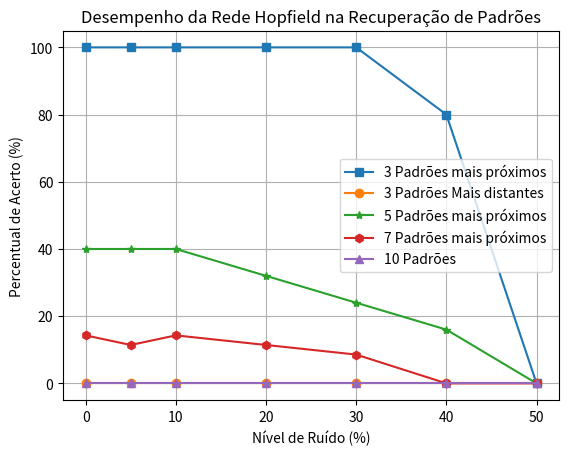

The matplotlib source for this figure:
import numpy as np
import matplotlib.pyplot as plt
import random
from itertools import combinations

def create_digits()->np.ndarray:
    digits = []
    digit_0 = np.array([
        [0, 0, 1, 1, 1, 1, 1, 0, 0, 0],
        [0, 0, 1, 0, 0, 0, 1, 0, 0, 0],
        [0, 1, 0, 0, 0, 0, 0, 1, 0, 0],
        [0, 1, 0, 0, 0, 0, 0, 1, 0, 0],
        [0, 1, 0, 0, 0, 0, 0, 1, 0, 0],
        [0, 1, 0, 0, 0, 0, 0, 1, 0, 0],
        [0, 1, 0, 0, 0, 0, 0, 1, 0, 0],
        [0, 1, 0, 0, 0, 0, 0, 1, 0, 0],
        [0, 1, 0, 0, 0, 0, 0, 1, 0, 0],
        [0, 1, 0, 0, 0, 0, 0, 1, 0, 0],
        [0, 0, 1, 0, 0, 0, 1, 0, 0, 0],
        [0, 0, 1, 1, 1, 1, 1, 0, 0, 0],
    ])
    digit_1 = np.array([
        [0, 0, 0, 1, 1, 0, 0, 0, 0, 0],
        [0, 0, 1, 1, 1, 0, 0, 0, 0, 0],
        [0, 1, 0, 1, 1, 0, 0, 0, 0, 0],
        [0, 0, 0, 1, 1, 0, 0, 0, 0, 0],
        [0, 0, 0, 1, 1, 0, 0, 0, 0, 0],
        [0, 0, 0, 1, 1, 0, 0, 0, 0, 0],
        [0, 0, 0, 1, 1, 0, 0, 0, 0, 0],
        [0, 0, 0, 1, 1, 0, 0, 0, 0, 0],
        [0, 0, 0, 1, 1, 0, 0, 0, 0, 0],
        [0, 0, 0, 1, 1, 0, 0, 0, 0, 0],
        [0, 0, 0, 1, 1, 0, 0, 0, 0, 0],
        [0, 1, 1, 1, 1, 1, 1, 0, 0, 0],
    ])
    digit_2 = np.array([
        [0, 0, 1, 1, 1, 1, 1, 1, 0, 0],
        [0, 1, 1, 0, 0, 0, 0, 1, 1, 0],
        [0, 1, 0, 0, 0, 0, 0, 1, 1, 0],
        [0, 1, 0, 0, 0, 0, 0, 1, 0, 0],
        [0, 0, 0, 0, 0, 0, 1, 0, 0, 0],
        [0, 0, 0, 0, 0, 1, 0, 0, 0, 0],
        [0, 0, 0, 0, 1, 0, 0, 0, 0, 0],
        [0, 0, 0, 1, 0, 0, 0, 0, 0, 0],
        [0, 0, 1, 0, 0, 0, 0, 0, 0, 0],
        [0, 1, 0, 0, 0, 0, 0, 0, 0, 0],
        [0, 1, 0, 0, 0, 0, 0, 0, 0, 0],
        [0, 1, 1, 1, 1, 1, 1, 1, 1, 0],
    ])
    digit_3 = np.array([
        [0, 0, 1, 1, 1, 1, 1, 1, 0, 0],
        [0, 1, 0, 0, 0, 0, 0, 0, 1, 0],
        [0, 1, 0, 0, 0, 0, 0, 0, 1, 0],
        [0, 0, 0, 0, 0, 0, 0, 0, 1, 0],
        [0, 0, 0, 0, 0, 0, 0, 1, 0, 0],
        [0, 0, 0, 1, 1, 1, 1, 1, 0, 0],
        [0, 0, 0, 0, 0, 0, 0, 0, 1, 0],
        [0, 0, 0, 0, 0, 0, 0, 0, 1, 0],
        [0, 0, 0, 0, 0, 0, 0, 0, 1, 0],
        [0, 1, 0, 0, 0, 0, 0, 0, 1, 0],
        [0, 1, 0, 0, 0, 0, 0, 0, 1, 0],
        [0, 0, 1, 1, 1, 1, 1, 1, 0, 0],
    ])
    digit_4 = np.array([
        [0, 0, 0, 0, 0, 1, 0, 0, 0, 0],
        [0, 0, 0, 0, 1, 1, 0, 0, 0, 0],
        [0, 0, 0, 1, 1, 1, 0, 0, 0, 0],
        [0, 0, 1, 0, 1, 1, 0, 0, 0, 0],
        [0, 0, 1, 0, 1, 1, 0, 0, 0, 0],
        [0, 1, 0, 0, 1, 1, 0, 0, 0, 0],
        [1, 0, 0, 0, 1, 1, 0, 0, 0, 0],
        [1, 1, 1, 1, 1, 1, 1, 1, 0, 0],
        [0, 0, 0, 0, 1, 1, 0, 0, 0, 0],
        [0, 0, 0, 0, 1, 1, 0, 0, 0, 0],
        [0, 0, 0, 0, 1, 1, 0, 0, 0, 0],
        [0, 0, 0, 0, 1, 1, 0, 0, 0, 0],
    ])
    digit_5 = np.array([
        [0, 0, 0, 1, 1, 1, 1, 1, 1, 0],
        [0, 0, 0, 1, 0, 0, 0, 0, 0, 0],
        [0, 0, 0, 1, 0, 0, 0, 0, 0, 0],
        [0, 0, 0, 1, 0, 0, 0, 0, 0, 0],
        [0, 0, 0, 1, 0, 0, 0, 0, 0, 0],
        [0, 0, 0, 1, 1, 1, 1, 1, 0, 0],
        [0, 0, 0, 0, 0, 0, 0, 1, 1, 0],
        [0, 0, 0, 0, 0, 0, 0, 0, 1, 0],
        [0, 0, 0, 0, 0, 0, 0, 0, 1, 0],
        [0, 0, 0, 0, 0, 0, 0, 0, 1, 0],
        [0, 0, 0, 1, 0, 0, 0, 1, 1, 0],
        [0, 0, 0, 0, 1, 1, 1, 1, 0, 0],
    ])
    digit_6 = np.array([
        [0, 0, 1, 1, 1, 1, 1, 0, 0, 0],
        [0, 1, 1, 0, 0, 0, 0, 1, 0, 0],
        [0, 1, 1, 0, 0, 0, 0, 0, 0, 0],
        [0, 1, 1, 0, 0, 0, 0, 0, 0, 0],
        [0, 1, 1, 0, 0, 0, 0, 0, 0, 0],
        [0, 1, 1, 1, 1, 1, 1, 0, 0, 0],
        [0, 1, 1, 0, 0, 0, 1, 1, 0, 0],
        [0, 1, 1, 0, 0, 0, 0, 1, 0, 0],
        [0, 1, 1, 0, 0, 0, 0, 1, 0, 0],
        [0, 1, 1, 0, 0, 0, 0, 1, 0, 0],
        [0, 1, 1, 0, 0, 0, 1, 1, 0, 0],
        [0, 0, 1, 1, 1, 1, 1, 0, 0, 0],
    ])
    digit_7 = np.array([
        [0, 1, 1, 1, 1, 1, 1, 1, 0, 0],
        [0, 1, 1, 1, 1, 1, 1, 1, 0, 0],
        [0, 0, 0, 0, 0, 0, 1, 1, 0, 0],
        [0, 0, 0, 0, 0, 0, 1, 1, 0, 0],
        [0, 0, 0, 0, 0, 0, 1, 1, 0, 0],
        [0, 0, 0, 0, 0, 1, 1, 0, 0, 0],
        [0, 0, 0, 0, 1, 1, 0, 0, 0, 0],
        [0, 0, 0, 1, 1, 0, 0, 0, 0, 0],
        [0, 0, 0, 1, 1, 0, 0, 0, 0, 0],
        [0, 0, 1, 1, 0, 0, 0, 0, 0, 0],
        [0, 0, 1, 1, 0, 0, 0, 0, 0, 0],
        [0, 0, 1, 1, 0, 0, 0, 0, 0, 0],
    ])
    digit_8 = np.array([
        [0, 0, 0, 1, 1, 1, 1, 1, 0, 0],
        [0, 0, 1, 1, 0, 0, 0, 1, 1, 0],
        [0, 0, 1, 0, 0, 0, 0, 0, 1, 0],
        [0, 0, 1, 0, 0, 0, 0, 0, 1, 0],
        [0, 0, 1, 1, 0, 0, 0, 1, 1, 0],
        [0, 0, 0, 1, 1, 1, 1, 1, 0, 0],
        [0, 0, 1, 1, 1, 1, 1, 1, 1, 0],
        [0, 0, 1, 1, 0, 0, 0, 1, 1, 0],
        [0, 0, 1, 0, 0, 0, 0, 0, 1, 0],
        [0, 0, 1, 0, 0, 0, 0, 0, 1, 0],
        [0, 0, 1, 1, 0, 0, 0, 1, 1, 0],
        [0, 0, 0, 1, 1, 1, 1, 1, 0, 0],
    ])
    digit_9 = np.array([
        [0, 0, 1, 1, 1, 1, 1, 1, 0, 0],
        [0, 1, 1, 0, 0, 0, 0, 1, 1, 0],
        [0, 1, 0, 0, 0, 0, 0, 1, 1, 0],
        [0, 1, 0, 0, 0, 0, 0, 1, 1, 0],
        [0, 1, 0, 0, 0, 0, 0, 1, 1, 0],
        [0, 1, 1, 0, 0, 0, 0, 1, 1, 0],
        [0, 0, 1, 1, 1, 1, 1, 1, 1, 0],
        [0, 0, 0, 0, 0, 0, 0, 1, 1, 0],
        [0, 0, 0, 0, 0, 0, 0, 1, 1, 0],
        [0, 0, 0, 0, 0, 0, 0, 1, 1, 0],
        [0, 1, 0, 0, 0, 0, 0, 1, 1, 0],
        [0, 0, 1, 1, 1, 1, 1, 1, 0, 0],
    ])
    digits.append(digit_0)
    digits.append(digit_1)
    digits.append(digit_2)
    digits.append(digit_3)
    digits.append(digit_4)
    digits.append(digit_5)
    digits.append(digit_6)
    digits.append(digit_7)
    digits.append(digit_8)
    digits.append(digit_9)
    return np.array(digits)


def plot_matriz(matr):
  plt.imshow(matr, cmap='gray', interpolation='nearest')
  plt.colorbar()
  plt.show()

def hamming_distance(mat1, mat2):
  if mat1.shape != mat2.shape:
        raise ValueError("As matrizes devem ter o mesmo comprimento")

  return np.sum(mat1 != mat2)

def select_top_n_hamming_distances(hamming_dist, top_n, decreasing=False):
  allCombinations = list(combinations(range(10), top_n))#Gerar combinações de todos os valores entre 0 e 9, ou seja, (0,1,2); (0,1,3); (0,1,4); ...; (6,8,9); (7,8,9)
  best_comb = None
  best_comb_value = 0
  if decreasing == True:
    best_comb_value = np.inf

  for comb in allCombinations:
    current_sum = hamming_dist[(comb[0], comb[1])]
    current_sum += hamming_dist[(comb[0], comb[2])]
    current_sum += hamming_dist[(comb[1], comb[2])]
    if decreasing == False and current_sum > best_comb_value:
      best_comb = comb
      best_comb_value = current_sum
    elif decreasing == True and current_sum < best_comb_value:
      best_comb = comb
      best_comb_value = current_sum
  return best_comb


def add_noise(pattern, noise_level):
    noisy_pattern = pattern.copy()
    num_noisy_bits = int(noise_level * len(pattern))
    flip_indices = random.sample(range(len(pattern)), num_noisy_bits) # Selecionar randomicamente todos os "num_noisy_bits" a serem invertidos
    noisy_pattern[flip_indices] = 1 - noisy_pattern[flip_indices]  # Inverter bits
    return noisy_pattern

def pattern_to_vector(pattern):
    return np.array([1 if num == 1 else 0 for row in pattern for num in row])

def pattern_to_vector(pattern):
    return np.array([1 if num == 1 else 0 for row in pattern for num in row])

class HopfieldNetwork:
  def __init__(self, size):
    self.size = size
    self.weights = np.zeros((size, size))

  def train(self, patterns:list[np.ndarray]):
    """Treina a rede com os padrões binários."""
    for pattern in patterns:
        p = np.where(pattern == 0, -1, pattern) # Converter para {-1, 1}
        p = p.reshape(-1, 1)
        self.weights += np.outer(p, p)
    np.fill_diagonal(self.weights, 0)  # Zerar a diagonal

  def recall(self, pattern, max_iter=10, synchronous = True):
    """Executa o processo de recuperação do padrão."""
    state = pattern.copy()
    state = np.where(state == 0, -1, state)
    # print("recalling")
    for _ in range(max_iter):
        new_state = self.update(state,synchronous)
        if np.array_equal(state,new_state): break #convergiu
        state = new_state
        # print(self.energy(state))
    return state
  
  def update(self, state, synchronous=True):
        """
        Update the network state using synchronous or asynchronous rule.
        """
        if synchronous:
            # All neurons update at once
            new_state = np.sign(self.weights @ state)
            new_state[new_state == 0] = 1  # Avoid zero states
            return new_state
        else:
            # Asynchronous update (one neuron at a time)
            new_state = np.copy(state)
            for i in range(self.size):
                new_state[i] = np.sign(np.dot(self.weights[i], new_state))
                if new_state[i] == 0:
                    new_state[i] = 1
            return new_state
  
  def energy(self, state):
        """
        Computes the energy of the current state.
        Lower energy indicates stable states.
        """
        return -0.5 * np.dot(state, np.dot(self.weights, state))

#================#
# código da main #
#================#
if __name__ == '__main__':  
  digits = create_digits()

  # for i in range(10):
  #   plot_matriz(digits[i])

  # plot_matriz(add_noise(digits[0], 0.1)) #Exemplo do dígito 0 com 10% de ruído

  all_hamming_distances = {}
  for i in range(10):
    for j in range(10):
      if i >= j:
        continue
      print(f"Distância de Hamming entre {i} e {j}:")
      all_hamming_distances[(i,j)] = hamming_distance(digits[i], digits[j])
      print(hamming_distance(digits[i], digits[j]))
    print("\n")
    
  top_3_best = select_top_n_hamming_distances(all_hamming_distances, 3)
  print(f"3 padrões com maior distância de Hamming: {top_3_best}")

  top_3_worst = select_top_n_hamming_distances(all_hamming_distances, 3, True)
  print(f"3 padrões com menor distância de Hamming: {top_3_worst}")

  top_5_best = select_top_n_hamming_distances(all_hamming_distances, 5)
  print(f"5 padrões com maior distância de Hamming: {top_5_best}")

  top_7_best = select_top_n_hamming_distances(all_hamming_distances, 7)
  print(f"7 padrões com maior distância de Hamming: {top_7_best}")

  #digits_3_best = [pattern_to_vector(digits[d]) for d in top_3_best]
  digits_3_best = [pattern_to_vector(digits[top_3_best[0]]),pattern_to_vector(digits[top_3_best[1]]), pattern_to_vector(digits[top_3_best[2]])]
  #print(digits_3_best)
  hopfield = HopfieldNetwork(size=len(digits_3_best[0]))
  hopfield.train(digits_3_best)

  noise_levels = [0, 5, 10, 20, 30, 40, 50]
  accuracy_results_3_best = []

  for noise in noise_levels:
    correct_recognitions = 0
    total_tests = 5 * len(digits_3_best)  # 5 testes por padrão
    # print(total_tests)
    for pattern in digits_3_best:
      for _ in range(5):
        noisy_pattern = add_noise(pattern, noise / 100)
        recalled_pattern = hopfield.recall(noisy_pattern)#, synchronous=False)
        recalled_pattern = np.where(recalled_pattern == -1,0,recalled_pattern)
        if np.array_equal(recalled_pattern, pattern):
          correct_recognitions += 1
        # else:
        #   plot_matriz(np.reshape(np.where(recalled_pattern!=pattern,1,0),(12,10)))
        #   plot_matriz(np.array(recalled_pattern).reshape(12, 10))
        #   plot_matriz(np.array(pattern).reshape(12, 10))
    accuracy = (correct_recognitions / total_tests) * 100
    accuracy_results_3_best.append(accuracy)

  digits_3_worst = [pattern_to_vector(digits[d]) for d in top_3_worst]
  hopfield = HopfieldNetwork(size=len(digits_3_worst[0]))
  hopfield.train(digits_3_worst)

  accuracy_results_3_worst = []

  for noise in noise_levels:
    correct_recognitions = 0
    total_tests = 5 * len(digits_3_worst)  
    for pattern in digits_3_worst:
      for _ in range(5):
        noisy_pattern = add_noise(pattern, noise / 100)
        recalled_pattern = hopfield.recall(noisy_pattern)#, synchronous=False)
        recalled_pattern = np.where(recalled_pattern == -1,0,recalled_pattern)
        if np.array_equal(recalled_pattern, pattern):
          correct_recognitions += 1
        # else:
        #   plot_matriz(np.array(recalled_pattern).reshape(12, 10))
    accuracy = (correct_recognitions / total_tests) * 100
    accuracy_results_3_worst.append(accuracy)


  digits_5_best = [pattern_to_vector(digits[d]) for d in top_5_best]

  hopfield = HopfieldNetwork(size=len(digits_5_best[0]))
  hopfield.train(digits_5_best)

  accuracy_results_5_best = []

  for noise in noise_levels:
    correct_recognitions = 0
    total_tests = 5 * len(digits_5_best)  # 5 testes por padrão
    for pattern in digits_5_best:
      for _ in range(5):
        noisy_pattern = add_noise(pattern, noise / 100)
        recalled_pattern = hopfield.recall(noisy_pattern)#, synchronous=False)
        recalled_pattern = np.where(recalled_pattern == -1,0,recalled_pattern)
        if np.array_equal(recalled_pattern, pattern):
          correct_recognitions += 1
        # else:
        #   plot_matriz(np.array(recalled_pattern).reshape(12, 10))
    accuracy = (correct_recognitions / total_tests) * 100
    accuracy_results_5_best.append(accuracy)

  digits_7_best = [pattern_to_vector(digits[d]) for d in top_7_best]

  hopfield = HopfieldNetwork(size=len(digits_7_best[0]))
  hopfield.train(digits_7_best)

  noise_levels = [0, 5, 10, 20, 30, 40, 50]
  accuracy_results_7_best = []

  for noise in noise_levels:
    correct_recognitions = 0
    total_tests = 5 * len(digits_7_best)  # 5 testes por padrão
    for pattern in digits_7_best:
      for _ in range(5):
        noisy_pattern = add_noise(pattern, noise / 100)
        recalled_pattern = hopfield.recall(noisy_pattern)#, synchronous=False)
        recalled_pattern = np.where(recalled_pattern == -1,0,recalled_pattern)
        if np.array_equal(recalled_pattern, pattern):
          correct_recognitions += 1
        #else:
          #plot_matriz(np.array(recalled_pattern).reshape(12, 10))
    accuracy = (correct_recognitions / total_tests) * 100
    accuracy_results_7_best.append(accuracy)


  digits_10 = [pattern_to_vector(digits[d]) for d in range(10)]

  hopfield = HopfieldNetwork(size=len(digits_10[0]))
  for _ in range(10000):
    hopfield.train(digits_10)

  accuracy_results_10 = []

  for noise in noise_levels:
    correct_recognitions = 0
    total_tests = 5 * len(digits_10)  # 5 testes por padrão
    for pattern in digits_10:
      for _ in range(5):
        noisy_pattern = add_noise(pattern, noise / 100)
        recalled_pattern = hopfield.recall(noisy_pattern)#, synchronous=False)
        recalled_pattern = np.where(recalled_pattern == -1,0,recalled_pattern)
        if np.array_equal(recalled_pattern, pattern):
          correct_recognitions += 1
        # else:
        #   print("detectou:")
        #   plot_matriz(np.array(recalled_pattern).reshape(12, 10))
        #   print("era:")
        #   plot_matriz(np.array(pattern).reshape(12, 10))
    accuracy = (correct_recognitions / total_tests) * 100
    accuracy_results_10.append(accuracy)

  # Plotar gráfico de desempenho
  plt.plot(noise_levels, accuracy_results_3_best, marker='s', linestyle='-', label="3 Padrões mais próximos")
  plt.plot(noise_levels, accuracy_results_3_worst, marker='o', linestyle='-', label="3 Padrões Mais distantes")
  plt.plot(noise_levels, accuracy_results_5_best, marker='*', linestyle='-', label="5 Padrões mais próximos")
  plt.plot(noise_levels, accuracy_results_7_best, marker='h', linestyle='-', label="7 Padrões mais próximos")
  plt.plot(noise_levels, accuracy_results_10, marker='^', linestyle='-', label="10 Padrões")
  plt.xlabel("Nível de Ruído (%)")
  plt.ylabel("Percentual de Acerto (%)")
  plt.title("Desempenho da Rede Hopfield na Recuperação de Padrões")
  plt.legend()
  plt.grid()
  plt.show()